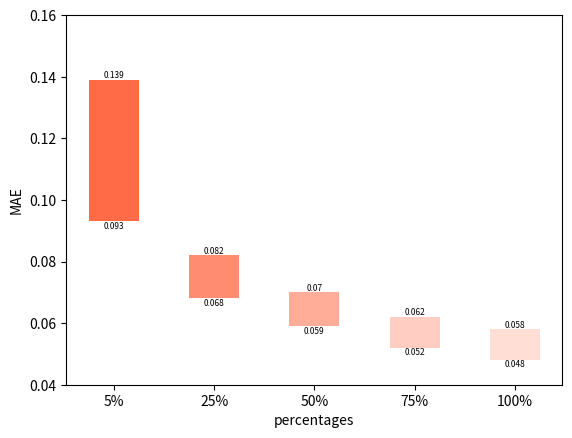

Write the Python code that produced this figure.
# 数据
# x = ['5%', '25%', '50%', '75%', '100%',]
import matplotlib.pyplot as plt
import numpy as np

# 数据
x_labels = ['5%', '25%', '50%', '75%', '100%',]
x = np.arange(len(x_labels))*0.2
tops = [0.139, 0.082, 0.070, 0.062, 0.058]
bottoms = [0.093, 0.068, 0.059, 0.052, 0.048]
heights = [tops[i]-bottoms[i] for i in range(len(bottoms))]

# 颜色和透明度
colors = ['#FF5A33', '#FF5A33', '#FF5A33', '#FF5A33', '#FF5A33']
alphas = [0.9, 0.7, 0.5, 0.3, 0.2]

for i in range(len(x)):
    plt.bar(x[i], heights[i], bottom=bottoms[i], color=colors[i], alpha=alphas[i], width=0.1)
    plt.text(x[i], bottoms[i], str(bottoms[i]), ha='center', va='top', fontsize=6)
    plt.text(x[i], bottoms[i]+heights[i], str(bottoms[i]+heights[i]), ha='center', va='bottom', fontsize=6)

plt.ylim(0.04, 0.16)
plt.xlabel('percentages')
plt.ylabel('MAE')

# 设置 x 轴标签
plt.xticks(x, x_labels)

# 去掉右边和上边的框线
# plt.gca().spines['right'].set_visible(False)
# plt.gca().spines['top'].set_visible(False)

# plt.title('The MAE changes of different ratios of training data', ha='center', va='top', fontsize=10)
# plt.text('50%', -0.1, 'Bar Chart with Different Alphas and Labeled Bottoms and Tops', ha='center')

plt.savefig('bar.png', dpi=400)
